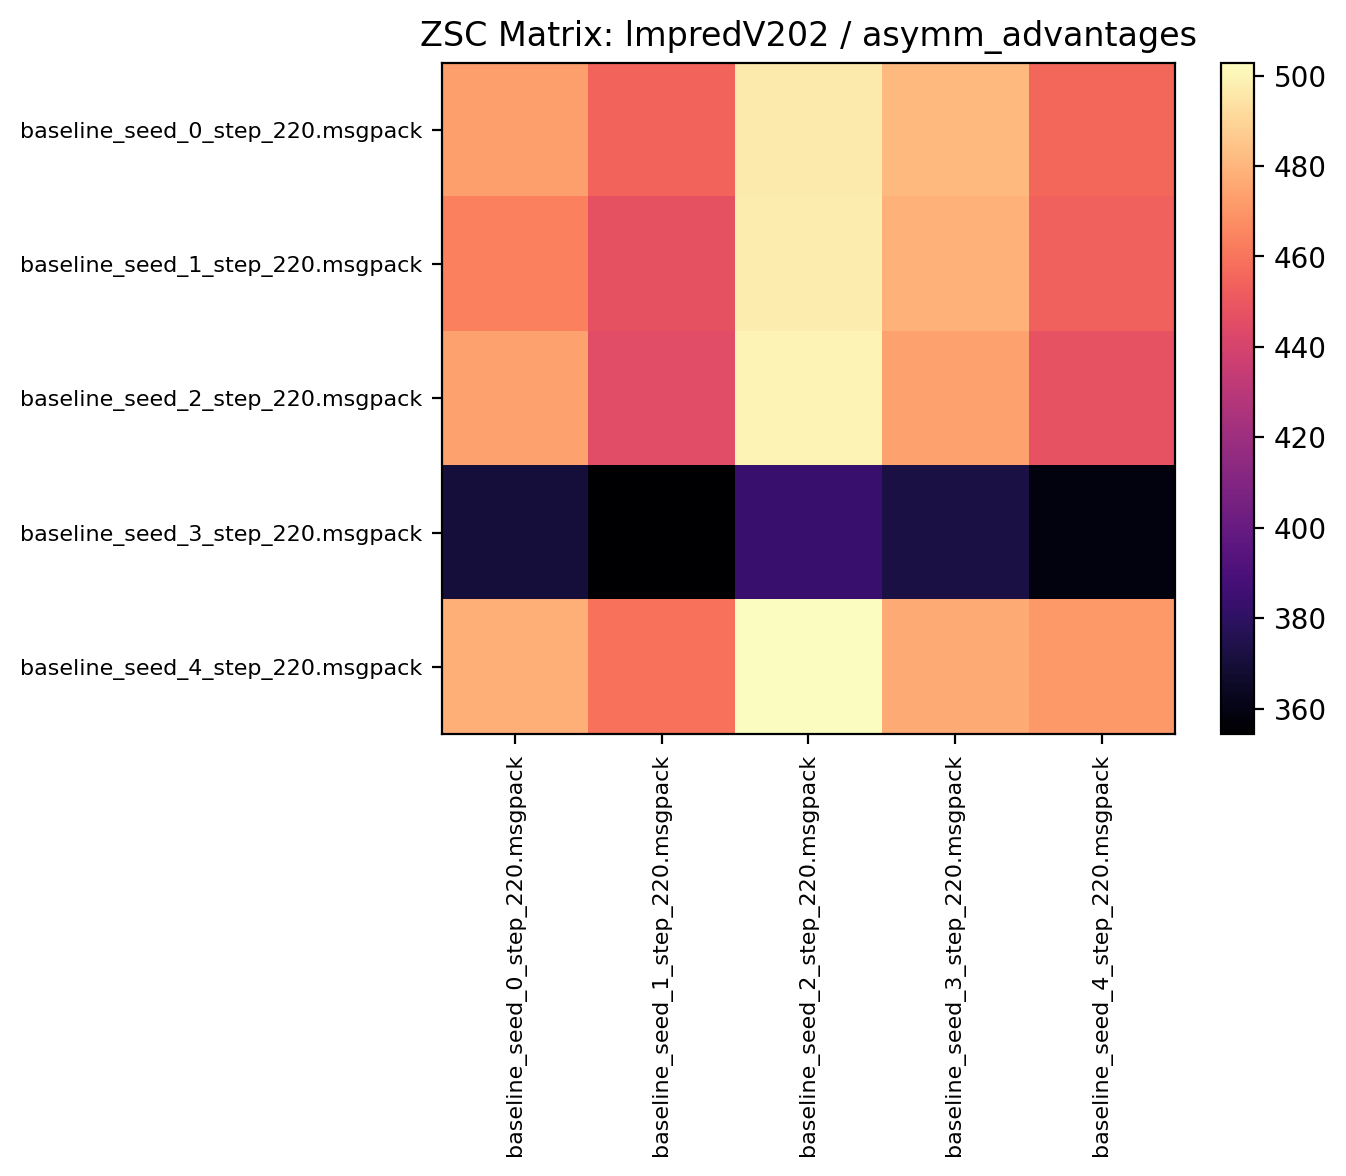

Values plotted in this chart, from the file beside it:
472.810913, 454.290619, 497.000000, 481.309357, 455.548431
463.8, 447.5, 497.6, 478.9, 453.4
473.3, 445.3, 499.4, 474, 447.8
370.3, 354.3, 383.8, 372.6, 358.9
478.5, 459.2, 502.9, 476.5, 471.1
